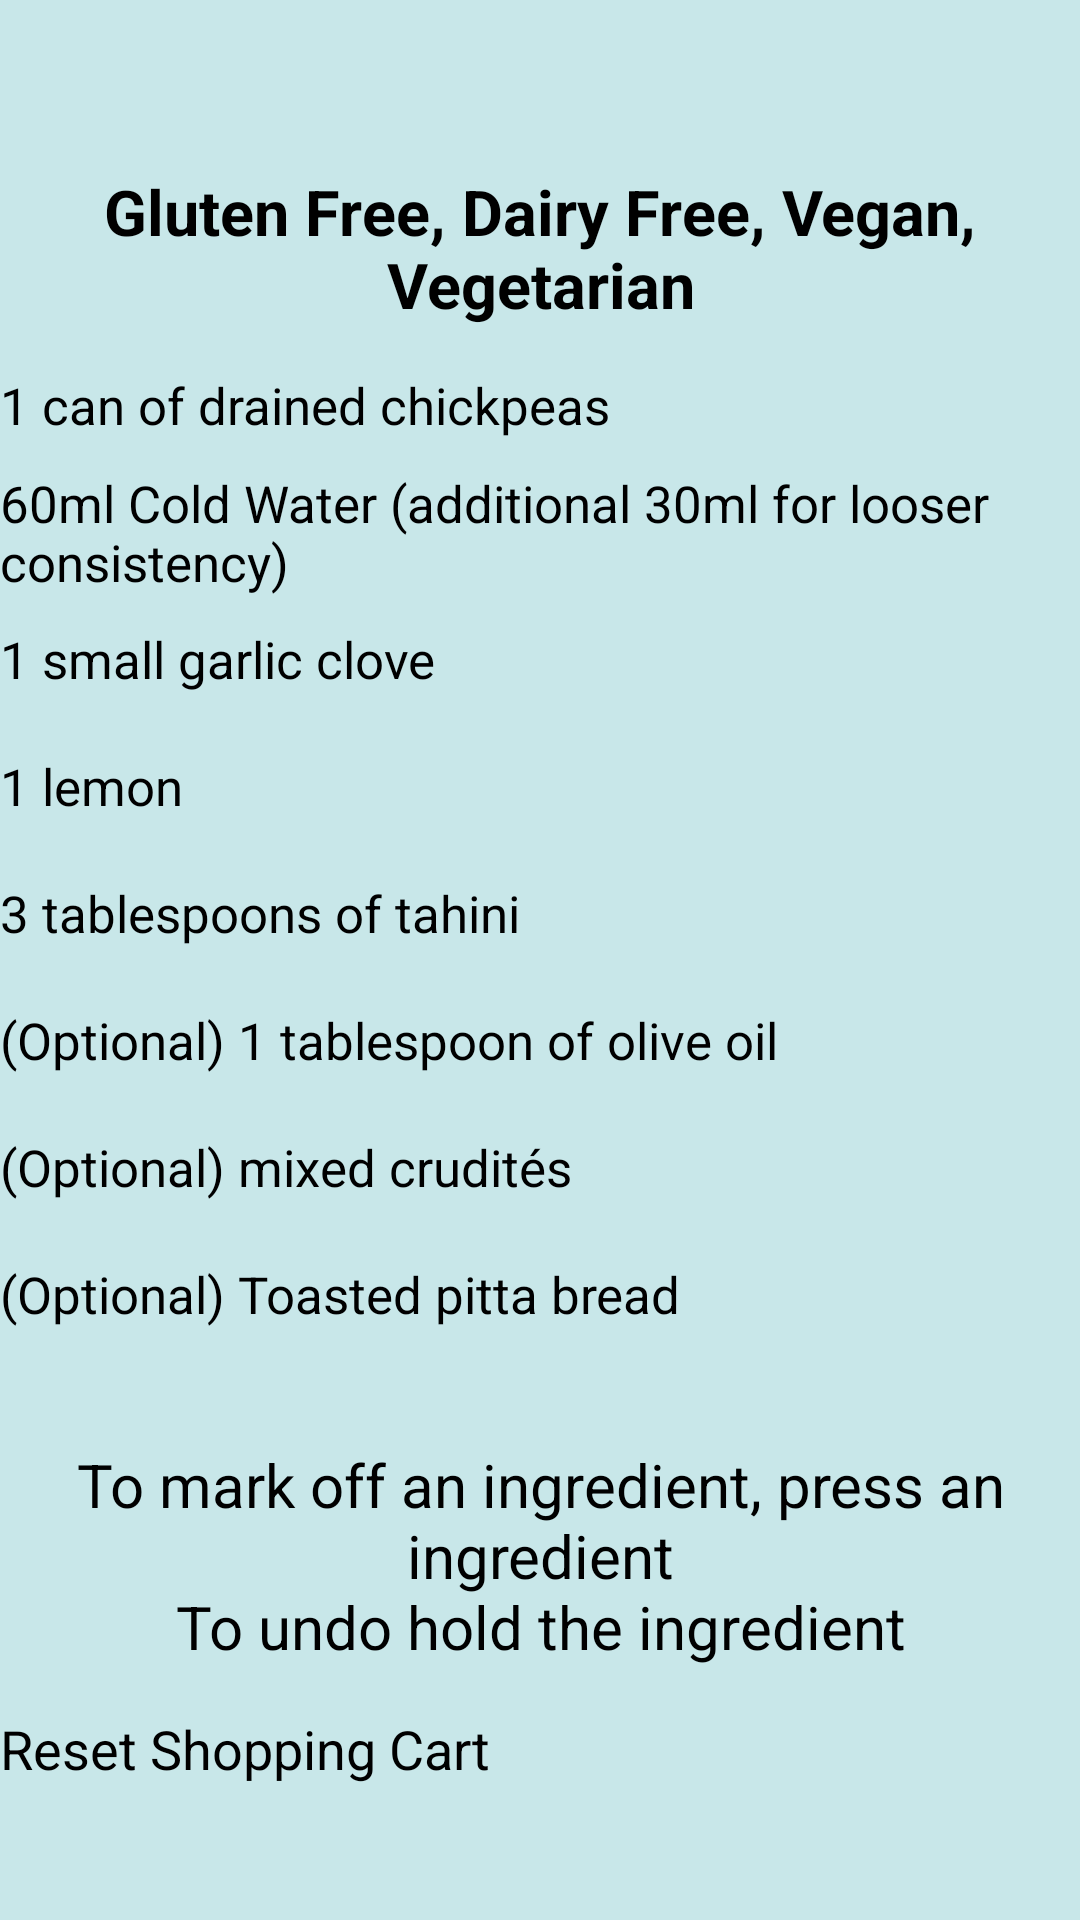

Reconstruct the res/layout file that produces this screen, plus the resources it refers to.
<!-- AndroidManifest.xml: application theme Theme.healthyHelper -->
<!-- res/layout/shopping_cart_hummus.xml -->
<?xml version="1.0" encoding="utf-8"?>
<androidx.constraintlayout.widget.ConstraintLayout xmlns:android="http://schemas.android.com/apk/res/android"
    android:id="@+id/shoppingCartHummusConstraintLayoutMain"
    xmlns:app="http://schemas.android.com/apk/res-auto"
    xmlns:tools="http://schemas.android.com/tools"
    android:layout_width="match_parent"
    android:layout_height="match_parent"
    android:background="@color/appBlue"
    tools:context=".HowToUseFeatures">

    <include
        layout="@layout/toolbar"
        android:id="@+id/toolBar" />

    <androidx.constraintlayout.widget.Guideline
        android:id="@+id/guideline1"
        android:layout_width="wrap_content"
        android:layout_height="wrap_content"
        android:orientation="horizontal"
        app:layout_constraintGuide_percent="0.08" />

    <ScrollView
        android:id="@+id/shoppingCartIngredientsScrollView"
        android:layout_width="0dp"
        android:layout_height="0dp"
        app:layout_constraintBottom_toTopOf="@+id/guideline2"
        app:layout_constraintEnd_toEndOf="parent"
        app:layout_constraintStart_toStartOf="parent"
        app:layout_constraintTop_toTopOf="@+id/guideline1">

        <LinearLayout
            android:id="@+id/shoppingCartLinearLayout"
            android:layout_width="match_parent"
            android:layout_height="wrap_content"
            android:orientation="vertical">

            <TextView
                android:id="@+id/recipeTitle"
                android:layout_width="match_parent"
                android:layout_height="wrap_content"
                android:gravity="center"
                android:padding="5dp"
                android:text="@string/shoppingCartHummusTags"
                android:textColor="@color/appBlack"
                android:textSize="21sp"
                android:textStyle="bold" />

            <Button
                android:id="@+id/ingredient1"
                android:layout_width="match_parent"
                android:layout_height="wrap_content"
                android:backgroundTint="@color/appYellow"
                android:gravity="start|center_vertical"
                android:lines="2"
                android:text="@string/shoppingCartHummusIngredient1"
                android:textSize="17sp" />

            <Button
                android:id="@+id/ingredient2"
                android:layout_width="match_parent"
                android:layout_height="wrap_content"
                android:backgroundTint="@color/appYellow"
                android:gravity="start|center_vertical"
                android:lines="2"
                android:text="@string/shoppingCartHummusIngredient2"
                android:textSize="17sp" />

            <Button
                android:id="@+id/ingredient3"
                android:layout_width="match_parent"
                android:layout_height="wrap_content"
                android:backgroundTint="@color/appYellow"
                android:gravity="start|center_vertical"
                android:lines="2"
                android:text="@string/shoppingCartHummusIngredient3"
                android:textSize="17sp" />

            <Button
                android:id="@+id/ingredient4"
                android:layout_width="match_parent"
                android:layout_height="wrap_content"
                android:backgroundTint="@color/appYellow"
                android:gravity="start|center_vertical"
                android:lines="2"
                android:text="@string/shoppingCartHummusIngredient4"
                android:textSize="17sp" />

            <Button
                android:id="@+id/ingredient5"
                android:layout_width="match_parent"
                android:layout_height="wrap_content"
                android:backgroundTint="@color/appYellow"
                android:gravity="start|center_vertical"
                android:text="@string/shoppingCartHummusIngredient5"
                android:lines="2"
                android:textSize="17sp" />

            <Button
                android:id="@+id/ingredient6"
                android:layout_width="match_parent"
                android:layout_height="wrap_content"
                android:backgroundTint="@color/appYellow"
                android:gravity="start|center_vertical"
                android:lines="2"
                android:text="@string/shoppingCartHummusIngredient6"
                android:textSize="17sp" />

            <Button
                android:id="@+id/ingredient7"
                android:layout_width="match_parent"
                android:layout_height="wrap_content"
                android:backgroundTint="@color/appYellow"
                android:gravity="start|center_vertical"
                android:lines="2"
                android:text="@string/shoppingCartHummusIngredient7"
                android:textSize="17sp" />

            <Button
                android:id="@+id/ingredient8"
                android:layout_width="match_parent"
                android:layout_height="wrap_content"
                android:backgroundTint="@color/appYellow"
                android:gravity="start|center_vertical"
                android:lines="2"
                android:text="@string/shoppingCartHummusIngredient8"
                android:textSize="17sp"
                tools:ignore="TextContrastCheck" />

        </LinearLayout>

    </ScrollView>

    <androidx.constraintlayout.widget.Guideline
        android:id="@+id/guideline2"
        android:layout_width="wrap_content"
        android:layout_height="wrap_content"
        android:orientation="horizontal"
        app:layout_constraintGuide_percent="0.74" />

    <TextView
        android:id="@+id/howToUse"
        android:layout_width="0dp"
        android:layout_height="0dp"
        android:layout_margin="5dp"
        android:gravity="center"
        android:text="@string/shoppingCartInstructions"
        android:textColor="@color/appBlack"
        android:textSize="20sp"
        app:layout_constraintBottom_toTopOf="@+id/guideline3"
        app:layout_constraintEnd_toEndOf="parent"
        app:layout_constraintStart_toStartOf="parent"
        app:layout_constraintTop_toTopOf="@+id/guideline2" />

    <androidx.constraintlayout.widget.Guideline
        android:id="@+id/guideline3"
        android:layout_width="wrap_content"
        android:layout_height="wrap_content"
        android:orientation="horizontal"
        app:layout_constraintGuide_percent="0.88" />

    <Button
        android:id="@+id/resetShoppingCartButton"
        android:layout_width="0dp"
        android:layout_height="62dp"
        android:backgroundTint="@color/appYellow"
        android:text="@string/shoppingCartResetShoppingCartButton"
        android:textSize="18sp"
        app:layout_constraintBottom_toBottomOf="parent"
        app:layout_constraintEnd_toEndOf="parent"
        app:layout_constraintStart_toStartOf="parent"
        app:layout_constraintTop_toTopOf="@+id/guideline3" />

</androidx.constraintlayout.widget.ConstraintLayout>
<!-- res/layout/toolbar.xml (included above) -->
<?xml version="1.0" encoding="utf-8"?>
<androidx.appcompat.widget.Toolbar xmlns:android="http://schemas.android.com/apk/res/android"
    android:id="@+id/customToolbar"
    android:layout_width="match_parent"
    android:layout_height="wrap_content"
    xmlns:app="http://schemas.android.com/apk/res-auto"
    android:background="@color/primaryPurple"
    app:popupTheme="@style/ThemeOverlay.AppCompat.Light"
    android:theme="@style/ThemeOverlay.AppCompat.Dark.ActionBar"
    app:titleTextAppearance="@style/Toolbar.TitleText">
</androidx.appcompat.widget.Toolbar>
<!-- resources referenced by this layout -->
<resources>
  <color name="appBlack">#FF000000</color>
  <color name="appBlue">#C8E7E9</color>
  <color name="appYellow">#E6E600</color>
  <color name="primaryPurple">#FF6200EE</color>
  <string name="shoppingCartHummusIngredient1">1 can of drained chickpeas</string>
  <string name="shoppingCartHummusIngredient2">60ml Cold Water (additional 30ml for looser consistency)</string>
  <string name="shoppingCartHummusIngredient3">1 small garlic clove</string>
  <string name="shoppingCartHummusIngredient4">1 lemon</string>
  <string name="shoppingCartHummusIngredient5">3 tablespoons of tahini</string>
  <string name="shoppingCartHummusIngredient6">(Optional) 1 tablespoon of olive oil</string>
  <string name="shoppingCartHummusIngredient7">(Optional) mixed crudités</string>
  <string name="shoppingCartHummusIngredient8">(Optional) Toasted pitta bread</string>
  <string name="shoppingCartHummusTags">Gluten Free, Dairy Free, Vegan, Vegetarian</string>
  <string name="shoppingCartInstructions">To mark off an ingredient, press an ingredient\nTo undo hold the ingredient</string>
  <string name="shoppingCartResetShoppingCartButton">Reset Shopping Cart</string>
  <style name="Toolbar.TitleText" parent="TextAppearance.Widget.AppCompat.Toolbar.Title">
          <item name="android:textSize">28dp</item>
      </style>
  <style name="Theme.healthyHelper" parent="Theme.AppCompat.Light.NoActionBar">
          <item name="android:statusBarColor">@color/secondaryPurple</item>
      </style>
  <color name="secondaryPurple">#FF3700B3</color>
</resources>
